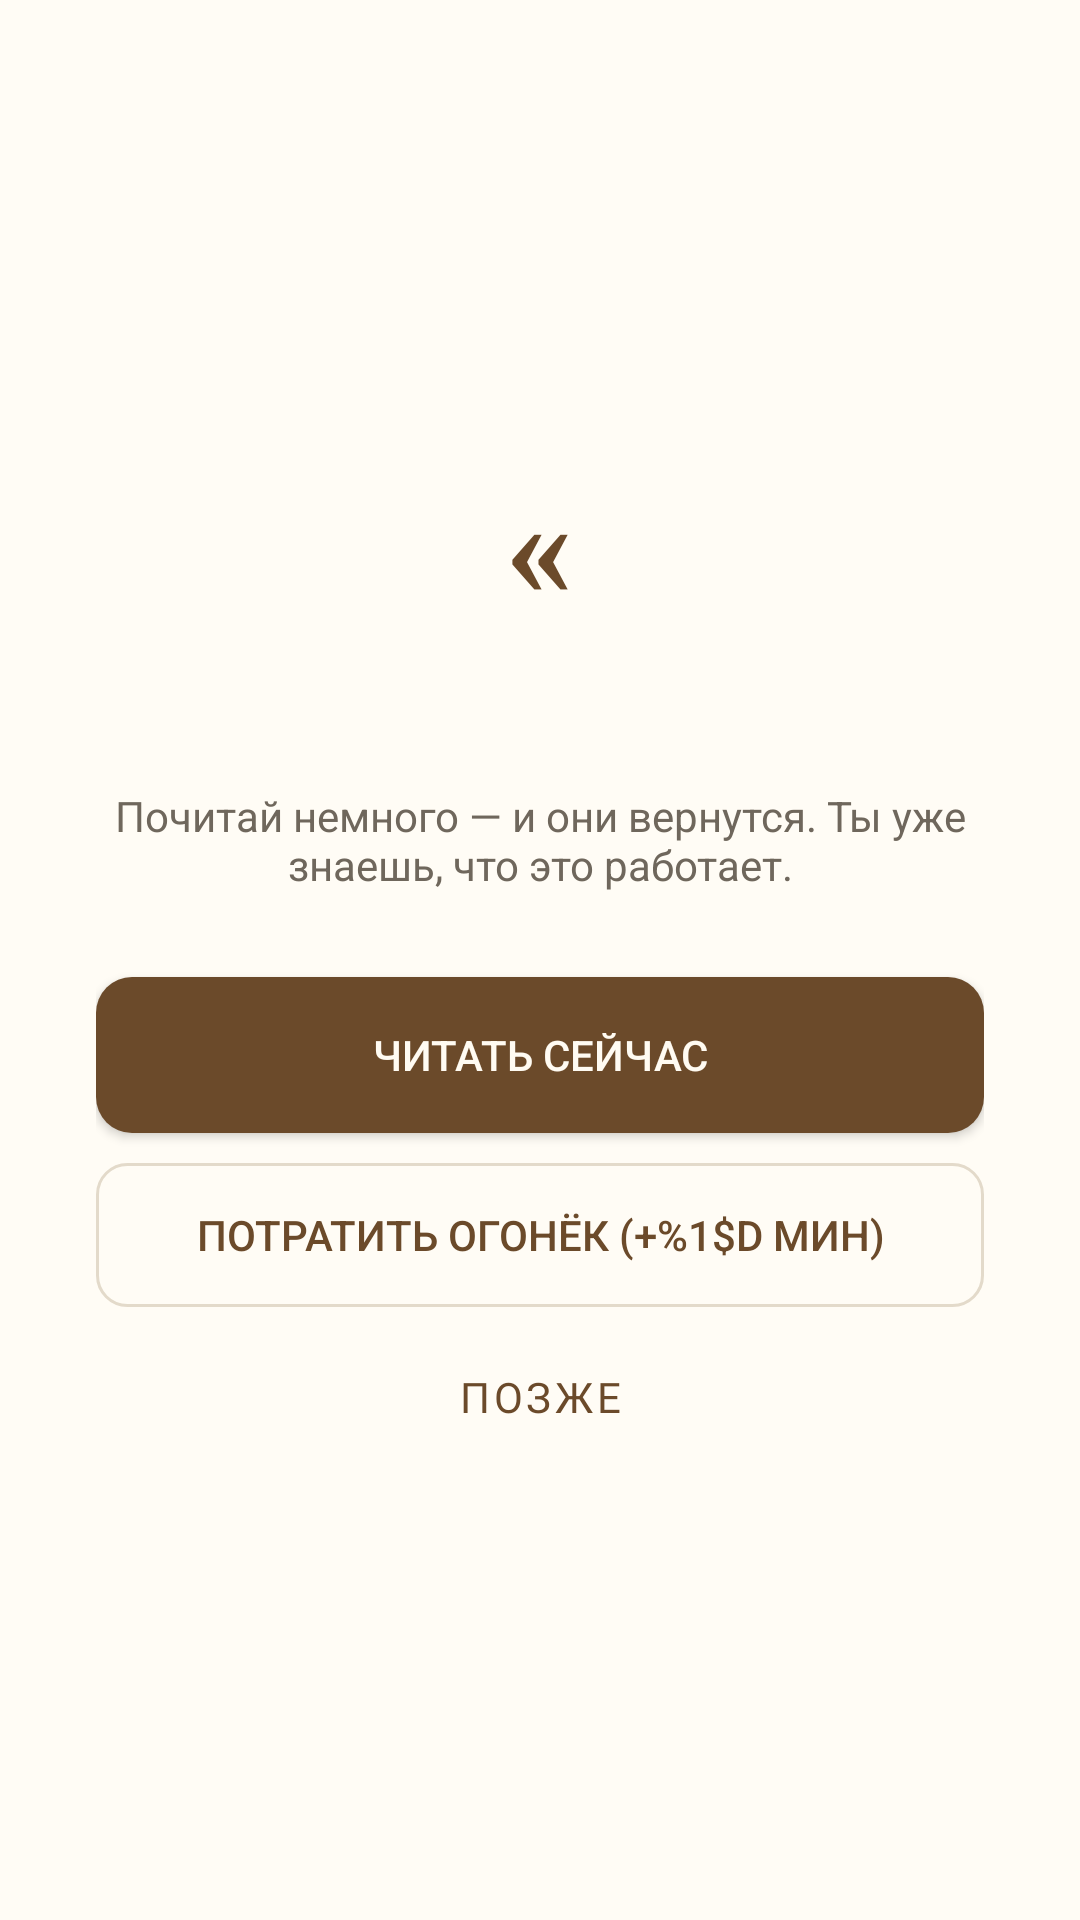

Here is an Android app screen rendered from its layout file. Give the layout XML and the strings, colors and styles it references.
<!-- AndroidManifest.xml: application theme Theme.AntiSvdg -->
<!-- res/layout/view_block_overlay.xml -->
<?xml version="1.0" encoding="utf-8"?>
<LinearLayout xmlns:android="http://schemas.android.com/apk/res/android"
    android:layout_width="match_parent"
    android:layout_height="match_parent"
    android:background="@color/paper"
    android:gravity="center"
    android:orientation="vertical"
    android:padding="32dp">

    <TextView
        android:layout_width="wrap_content"
        android:layout_height="wrap_content"
        android:fontFamily="serif"
        android:text="@string/blocked_mark"
        android:textColor="@color/brown"
        android:textSize="48sp" />

    <TextView
        android:id="@+id/block_message"
        android:layout_width="match_parent"
        android:layout_height="wrap_content"
        android:layout_marginTop="16dp"
        android:fontFamily="serif"
        android:gravity="center"
        android:textColor="@color/text_primary"
        android:textSize="20sp" />

    <TextView
        android:id="@+id/block_hint"
        android:layout_width="match_parent"
        android:layout_height="wrap_content"
        android:layout_marginTop="8dp"
        android:gravity="center"
        android:text="@string/blocked_hint"
        android:textColor="@color/text_secondary"
        android:textSize="14sp" />

    <Button
        android:id="@+id/block_unlock"
        android:layout_width="match_parent"
        android:layout_height="wrap_content"
        android:layout_marginTop="28dp"
        android:background="@drawable/overlay_button"
        android:minHeight="52dp"
        android:text="@string/blocked_unlock"
        android:textColor="@color/on_accent" />

    <Button
        android:id="@+id/block_spend_token"
        android:layout_width="match_parent"
        android:layout_height="wrap_content"
        android:layout_marginTop="10dp"
        android:background="@drawable/overlay_button_tonal"
        android:minHeight="48dp"
        android:text="@string/blocked_spend_token"
        android:textColor="@color/accent_primary" />

    <Button
        android:id="@+id/block_exit"
        style="@style/Widget.Book.Button.Text"
        android:layout_width="wrap_content"
        android:layout_height="wrap_content"
        android:layout_marginTop="6dp"
        android:text="@string/blocked_exit" />

</LinearLayout>
<!-- resources referenced by this layout -->
<resources>
  <color name="accent_primary">#6B4A2A</color>
  <color name="brown">#6B4A2A</color>
  <color name="on_accent">#FFFBF2</color>
  <color name="paper">#FFFCF5</color>
  <color name="text_primary">#221E19</color>
  <color name="text_secondary">#6F675C</color>
  <!-- drawable overlay_button (drawable) -->
  <?xml version="1.0" encoding="utf-8"?>
  <shape xmlns:android="http://schemas.android.com/apk/res/android"
      android:shape="rectangle">
      <solid android:color="@color/accent_primary" />
      <corners android:radius="12dp" />
      <padding
          android:left="24dp"
          android:top="12dp"
          android:right="24dp"
          android:bottom="12dp" />
  </shape>
  <!-- drawable overlay_button_tonal (drawable) -->
  <?xml version="1.0" encoding="utf-8"?>
  <shape xmlns:android="http://schemas.android.com/apk/res/android"
      android:shape="rectangle">
      <solid android:color="@android:color/transparent" />
      <stroke
          android:width="1dp"
          android:color="@color/divider" />
      <corners android:radius="10dp" />
  </shape>
  <string name="blocked_exit">Позже</string>
  <string name="blocked_hint">Почитай немного — и они вернутся. Ты уже знаешь, что это работает.</string>
  <string name="blocked_mark">«</string>
  <string name="blocked_spend_token">Потратить огонёк (+%1$d мин)</string>
  <string name="blocked_unlock">Читать сейчас</string>
  <style name="Widget.Book.Button.Text" parent="Widget.MaterialComponents.Button.TextButton">
          <item name="android:textColor">@color/accent_primary</item>
          <item name="android:fontFamily">@font/manrope</item>
      </style>
  <style name="Theme.AntiSvdg" parent="Theme.MaterialComponents.DayNight.NoActionBar">
          <item name="colorPrimary">@color/accent_primary</item>
          <item name="colorPrimaryVariant">@color/accent_primary_dark</item>
          <item name="colorOnPrimary">@color/on_accent</item>
  
          <item name="colorSecondary">@color/brass</item>
          <item name="colorSecondaryVariant">@color/brass_dark</item>
          <item name="colorOnSecondary">@color/text_primary</item>
  
          <item name="colorError">@color/error</item>
  
          <item name="android:colorBackground">@color/background</item>
          <item name="colorOnBackground">@color/text_primary</item>
          <item name="colorSurface">@color/surface</item>
          <item name="colorOnSurface">@color/text_primary</item>
  
          <item name="android:statusBarColor">@color/background</item>
          <item name="android:navigationBarColor">@color/background</item>
          <item name="android:windowLightStatusBar">true</item>
          <item name="android:windowLightNavigationBar" tools:ignore="NewApi">true</item>
          <item name="android:windowBackground">@color/background</item>
          <item name="android:textColorHint">@color/text_secondary</item>
          
      </style>
  <color name="divider">#E3DACA</color>
  <color name="accent_primary_dark">#54381E</color>
  <color name="brass">#C08A3E</color>
  <color name="brass_dark">#A2702C</color>
  <color name="error">#B3492F</color>
  <color name="background">#F6F1E6</color>
  <color name="surface">#FFFCF5</color>
</resources>
